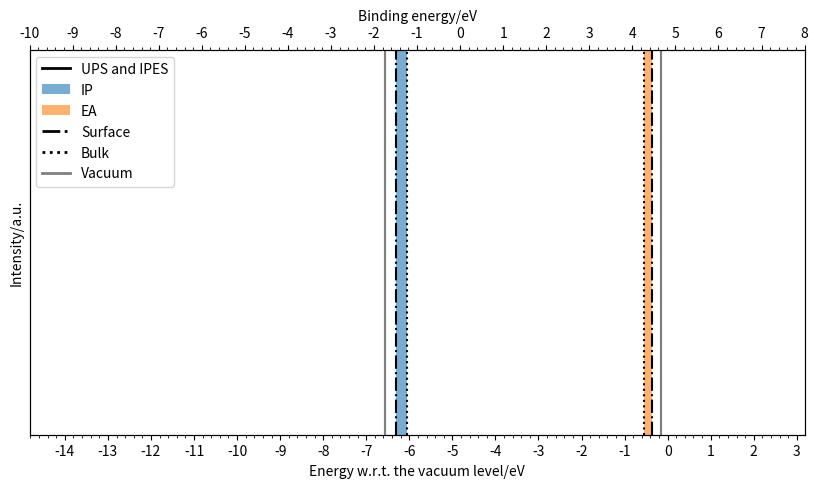
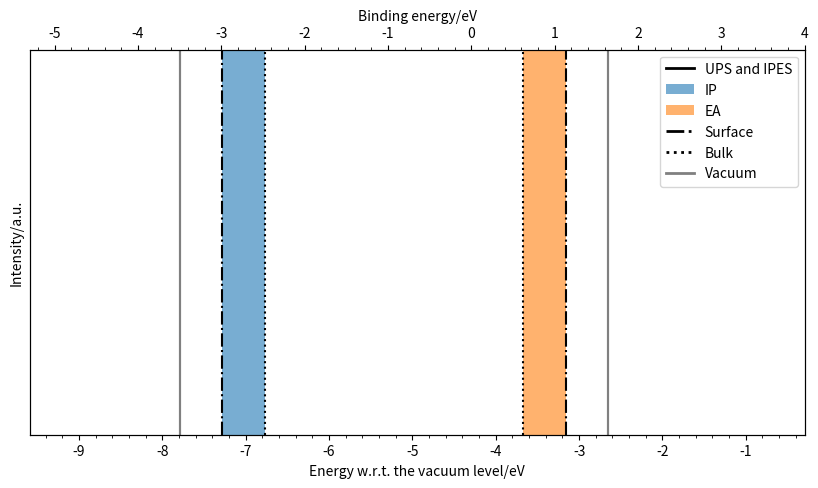
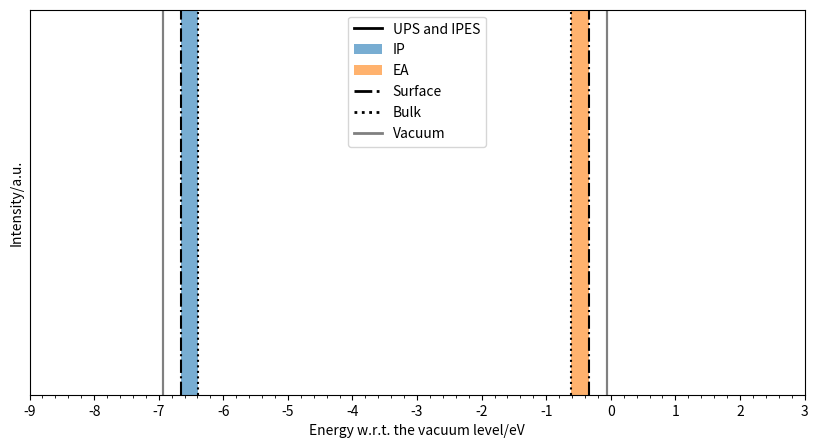

Python code for these plots, in order:
import numpy as np
import matplotlib.pyplot as plt
from matplotlib.ticker import (MultipleLocator, FormatStrFormatter,
                               AutoMinorLocator)
from matplotlib.lines import Line2D

# def vac_to_binding(x, workfunction):
#     return x+workfunction
#
# def vac_to_binding_inv(x, workfunction):
#     return x-4.82

def plot_theory_data_binding_energy(name, IP_surface, IP_bulk, EA_surface, EA_bulk, IP_bar, EA_bar,IP_vac, EA_vac, binding_lims, workfunction, ylim=[0, 10]):
    fig, ax = plt.subplots(figsize=(10,5))
    ax2 = ax.twiny()
    binding_energy_lims = binding_lims
    vac_energy_lims = np.array(binding_energy_lims) - workfunction

    IP_plt, = ax.bar(IP_bar[0], height=10, width=IP_bar[1], label="IP", color="C0", alpha=0.6)
    EA_plt, = ax.bar(EA_bar[0], 10, width=EA_bar[1], label="EA", color="C1", alpha=0.6)
    ax.vlines([IP_surface,EA_surface], ylim[0], ylim[1], colors="black", linestyles="dashdot")
    ax.vlines([IP_bulk,EA_bulk], ylim[0], ylim[1], colors="black", linestyles="dotted")
    #vac
    ax.vlines([IP_vac, IP_vac], ylim[0], ylim[1], colors="grey", linestyles="solid")
    ax.vlines([EA_vac, EA_vac], ylim[0], ylim[1], colors="grey", linestyles="solid")

    #secax = ax.secondary_xaxis('top', functions=(vac_to_binding, vac_to_binding_inv))
    #secax.minorticks_on()
    ax.xaxis.set_major_locator(MultipleLocator(1))
    ax.xaxis.set_major_formatter(FormatStrFormatter('%d'))
    ax.xaxis.set_minor_locator(MultipleLocator(0.2))
    ax2.xaxis.set_major_locator(MultipleLocator(1))
    ax2.xaxis.set_major_formatter(FormatStrFormatter('%d'))
    ax2.xaxis.set_minor_locator(MultipleLocator(0.2))

    plt.ylim(ylim)
    ax.set_yticks([])
    ax.set_xlim(vac_energy_lims)
    ax2.set_xlim(binding_energy_lims)
#    secax.set_xlabel("Binding energy [eV]")
    ax.set_xlabel("Energy w.r.t. the vacuum level/eV")
    ax2.set_xlabel("Binding energy/eV")
    ax.set_ylabel("Intensity/a.u.")
    custom_lines = [Line2D([0], [0], color="black", lw=2), IP_plt, EA_plt, Line2D([0], [0], linestyle="dashdot", color="black", lw=2),
                    Line2D([0], [0], linestyle="dotted", color="black", lw=2),Line2D([0], [0], linestyle="solid", color="grey", lw=2)]
    if name=="NPD":
        plt.legend(custom_lines, ["UPS and IPES","IP", "EA", "Surface", "Bulk", "Vacuum"], loc="upper left") #
    else:
        plt.legend(custom_lines, ["UPS and IPES", "IP", "EA", "Surface", "Bulk", "Vacuum"])  #
    #plt.legend()
    plt.savefig("{}.png".format(name))
  #  plt.show()

def plot_theory_data_wrt_vacuum(name, IP_surface, IP_bulk, EA_surface, EA_bulk, IP_bar, EA_bar,IP_vac, EA_vac, vac_lims, ylim=[0, 10]):
    fig, ax = plt.subplots(figsize=(10,5), dpi=150)
    vac_energy_lims = vac_lims

    IP_plt, = ax.bar(IP_bar[0], height=10, width=IP_bar[1], label="IP", color="C0", alpha=0.6)
    EA_plt, = ax.bar(EA_bar[0], 10, width=EA_bar[1], label="EA", color="C1", alpha=0.6)
    ax.vlines([IP_surface,EA_surface], ylim[0], ylim[1], colors="black", linestyles="dashdot")
    ax.vlines([IP_bulk,EA_bulk], ylim[0], ylim[1], colors="black", linestyles="dotted")
    #vac
    ax.vlines([IP_vac, IP_vac], ylim[0], ylim[1], colors="grey", linestyles="solid")
    ax.vlines([EA_vac, EA_vac], ylim[0], ylim[1], colors="grey", linestyles="solid")

    #secax = ax.secondary_xaxis('top', functions=(vac_to_binding, vac_to_binding_inv))
    #secax.minorticks_on()
    ax.xaxis.set_major_locator(MultipleLocator(1))
    ax.xaxis.set_major_formatter(FormatStrFormatter('%d'))
    ax.xaxis.set_minor_locator(MultipleLocator(0.2))

    plt.ylim(ylim)
    ax.set_yticks([])
    ax.set_xlim(vac_energy_lims)
#    secax.set_xlabel("Binding energy [eV]")
    ax.set_xlabel("Energy w.r.t. the vacuum level/eV")
    ax.set_ylabel("Intensity/a.u.")
    custom_lines = [Line2D([0], [0], color="black", lw=2), IP_plt, EA_plt, Line2D([0], [0], linestyle="dashdot", color="black", lw=2),
                    Line2D([0], [0], linestyle="dotted", color="black", lw=2),Line2D([0], [0], linestyle="solid", color="grey", lw=2)]
    plt.legend(custom_lines, ["UPS and IPES","IP", "EA", "Surface", "Bulk", "Vacuum"], loc="upper center") #
    #plt.legend()
    plt.savefig("{}.png".format(name))
    #plt.show()


if __name__=="__main__":
    # aNPD
    source = 'GW'

    # -> GW
    if source == "GW":
        IP_vac = -6.572 #QZVP
        EA_vac = -0.154 #
        P_plus = 0.53
        P_minus = 0.4

        IP_surface, IP_bulk = IP_vac + 0.5*P_plus, IP_vac + P_plus # from 5 cores
        EA_surface, EA_bulk = EA_vac - 0.5*P_minus, EA_vac - P_minus
    # <- GW
    else:
        IP_vac = -6.016
        EA_vac = -0.239
        IP_surface, IP_bulk = -5.855356585736369, -5.482817320152966 # from 5 cores
        EA_surface, EA_bulk = -0.5487299462795663, -0.7850648317545766


    # IP_bar = [np.mean([IP_surface, IP_bulk]), np.abs(IP_bulk - IP_surface) + 2*0.08]  # 1 by bulk surface, 2 by std
    # EA_bar = [np.mean([EA_surface, EA_bulk]), np.abs(EA_bulk - EA_surface) + 2*0.06]  # same
    IP_bar = [np.mean([IP_surface, IP_bulk]), np.abs(IP_bulk - IP_surface)]  # 1 by bulk surface, 2 by std
    EA_bar = [np.mean([EA_surface, EA_bulk]), np.abs(EA_bulk - EA_surface)]  # same
    plot_theory_data_binding_energy("NPD",IP_surface, IP_bulk, EA_surface, EA_bulk, IP_bar,EA_bar,IP_vac,EA_vac,binding_lims=[-10,8], workfunction=4.82) # workfunction for Silicon 100

    #C60
    # -> GW
    if source == "GW":
#        IP_vac = -7.581 #TZVP PBE0@GW
#        EA_vac = -2.57 # TZVP PBE0@GW
        IP_vac = -7.794 #GW@B2PLYP
        EA_vac = -2.649 #GW@B2PLYP
        P_plus = 1.03
        P_minus = 1.02

        IP_surface, IP_bulk = IP_vac + 0.5*P_plus, IP_vac + P_plus # from 5 cores
        EA_surface, EA_bulk = EA_vac - 0.5*P_minus, EA_vac - P_minus
    # <- GW
    else:
        IP_vac = -7.649
        EA_vac = -2.512
        IP_surface, IP_bulk = -7.1592219080499575, -6.621296915771398
        EA_surface, EA_bulk = -3.0894178277449016, -3.6207609752891408

    # IP_bar= [np.mean([IP_surface,IP_bulk]), np.abs(IP_bulk-IP_surface) + 2*0.01] # 1 by bulk surface, 2 by std
    # EA_bar= [np.mean([EA_surface,EA_bulk]), np.abs(EA_bulk-EA_surface) + 2*0.01] # same
    IP_bar= [np.mean([IP_surface,IP_bulk]), np.abs(IP_bulk-IP_surface)] # 1 by bulk surface, 2 by std
    EA_bar= [np.mean([EA_surface,EA_bulk]), np.abs(EA_bulk-EA_surface)] # same
    plot_theory_data_binding_energy("C60",IP_surface, IP_bulk, EA_surface, EA_bulk, IP_bar,EA_bar,IP_vac,EA_vac,binding_lims=[-5.3, 4], workfunction=4.294142857)
    # workfunction computed by secondary electron cutoff and photon energy

    # TCTA
    # -> GW
    if source == "GW":
        IP_vac = -6.934 #QZVP
        EA_vac = -0.057 #
        P_plus = 0.54
        P_minus = 0.56

        IP_surface, IP_bulk = IP_vac+0.5*P_minus, IP_vac + P_plus # from 5 cores
        EA_surface, EA_bulk = EA_vac - 0.5*P_minus, EA_vac - P_minus
    # <- GW
    else:
        IP_vac = -6.414
        EA_vac = -0.002
        IP_surface, IP_bulk = -6.17, -5.88
        EA_surface, EA_bulk = -0.27, -0.54
    # IP_bar = [np.mean([IP_surface, IP_bulk]), np.abs(IP_bulk - IP_surface) + 2 * 0.05]  # 1 by bulk surface, 2 by std
    # EA_bar = [np.mean([EA_surface, EA_bulk]), np.abs(EA_bulk - EA_surface) + 2 * 0.02]  # same
    IP_bar = [np.mean([IP_surface, IP_bulk]), np.abs(IP_bulk - IP_surface)]  # 1 by bulk surface, 2 by std
    EA_bar = [np.mean([EA_surface, EA_bulk]), np.abs(EA_bulk - EA_surface)]  # same
    plot_theory_data_wrt_vacuum("TCTA",IP_surface, IP_bulk, EA_surface, EA_bulk, IP_bar, EA_bar,IP_vac,EA_vac, vac_lims=[-9, 3])